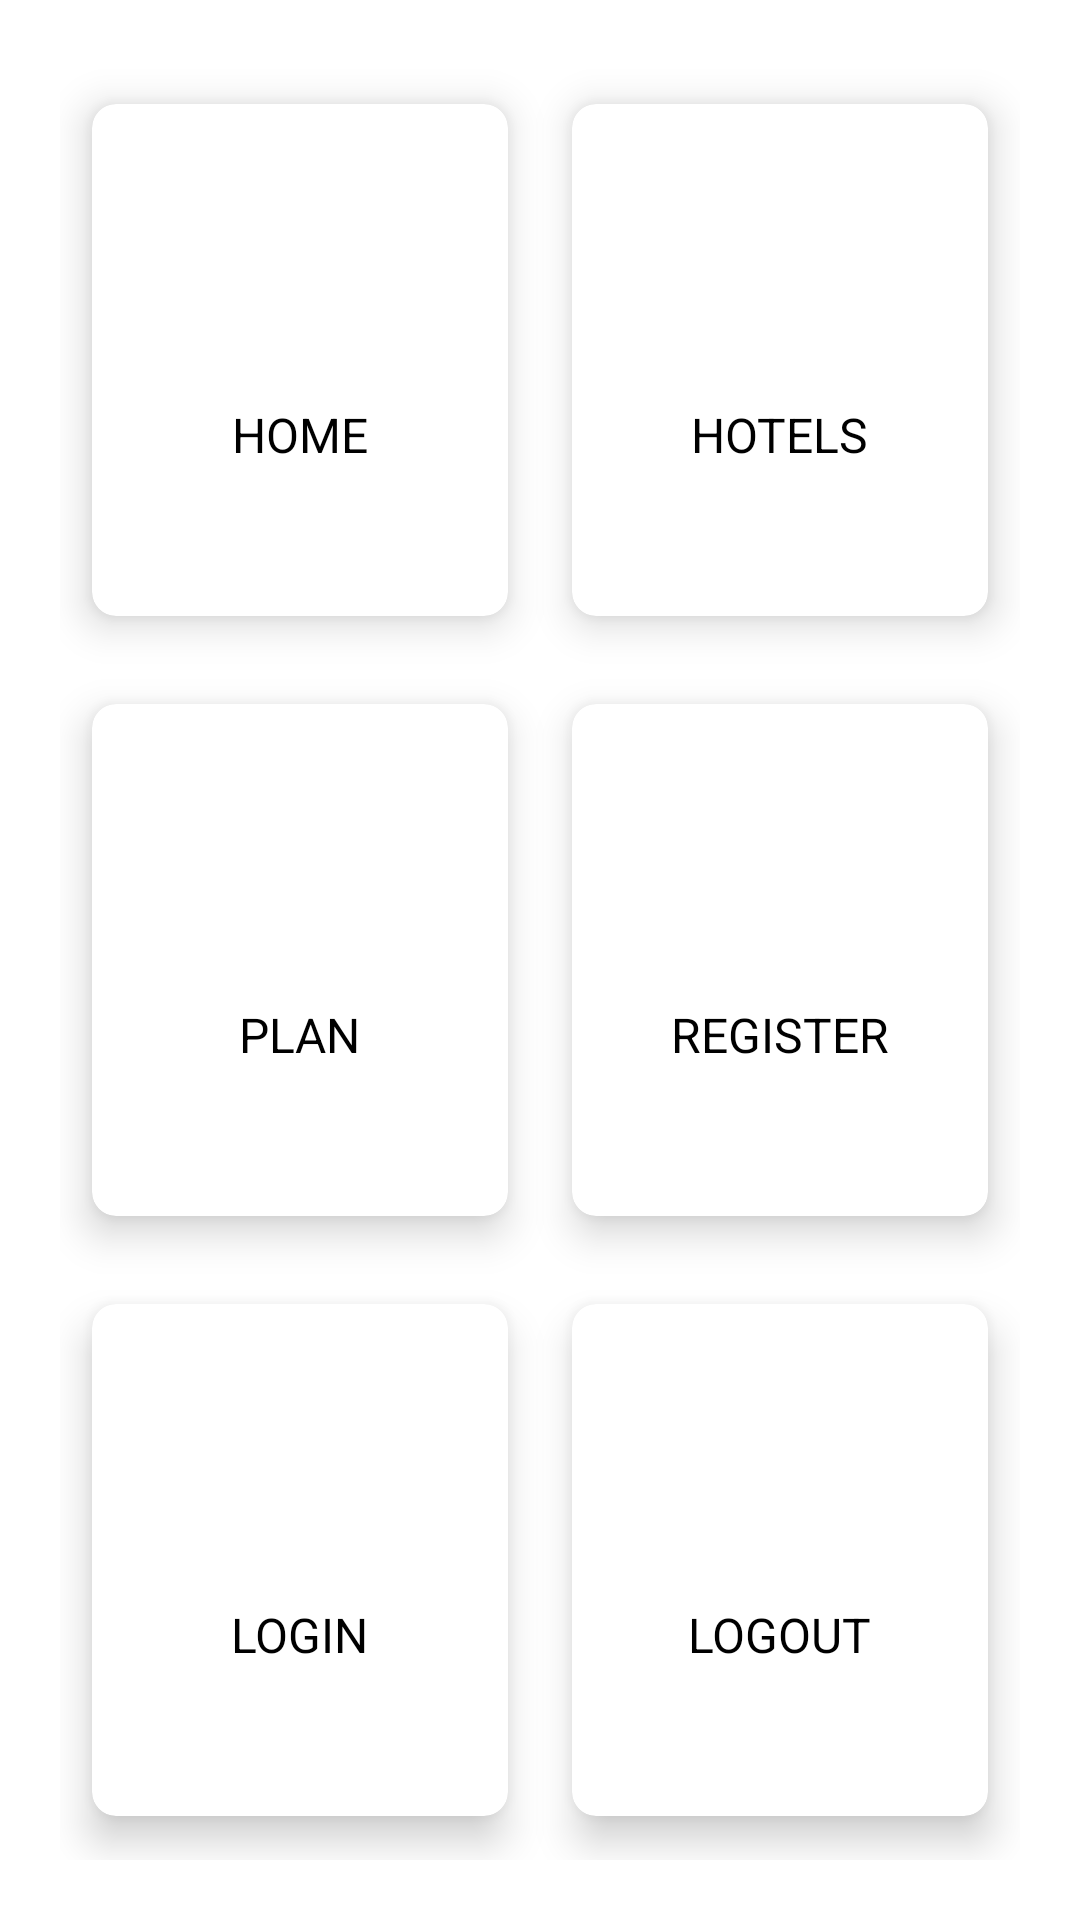

This screen was rendered from an Android layout file. Write that file and the resources it references.
<!-- AndroidManifest.xml: application theme Theme.WeddingPlanner -->
<!-- res/layout/fragment_start.xml -->
<?xml version="1.0" encoding="utf-8"?>
<layout xmlns:android="http://schemas.android.com/apk/res/android"
    xmlns:app="http://schemas.android.com/apk/res-auto"
    xmlns:tools="http://schemas.android.com/tools">

    <data>
        <variable
            name="startFragment"
            type="com.example.weddingplanner.ui.StartFragment" />
    </data>

    <RelativeLayout
        android:layout_width="match_parent"
        android:layout_height="match_parent"
        android:background="@drawable/cut_card_background"
        android:orientation="vertical"
        android:weightSum="10">

        <GridLayout
            android:layout_width="match_parent"
            android:layout_height="match_parent"
            android:layout_margin="20dp"
            android:columnCount="2"
            android:rowCount="3"
            tools:ignore="UselessParent">

            <androidx.cardview.widget.CardView
                android:layout_width="120dp"
                android:layout_height="wrap_content"
                android:layout_row="0"
                android:layout_rowWeight="1"
                android:layout_column="0"
                android:layout_columnWeight="1"
                android:layout_gravity="fill"
                app:cardCornerRadius="8dp"
                app:cardElevation="8dp"
                app:cardUseCompatPadding="true">

                <LinearLayout
                    android:layout_width="wrap_content"
                    android:layout_height="wrap_content"
                    android:layout_gravity="center_vertical|center_horizontal"
                    android:gravity="center"
                    android:orientation="vertical"
                    tools:ignore="UseCompoundDrawables">

                    <ImageView
                        android:layout_width="wrap_content"
                        android:layout_height="wrap_content"
                        android:src="@drawable/ic_home"
                        android:contentDescription="@string/home" />

                    <TextView
                        android:layout_width="wrap_content"
                        android:layout_height="wrap_content"
                        android:text="@string/home"
                        android:textColor="@color/black"
                        android:textSize="16sp" />

                </LinearLayout>

            </androidx.cardview.widget.CardView>

            <androidx.cardview.widget.CardView
                android:onClick="@{() -> startFragment.onHotelButtonClick()}"
                android:layout_width="120dp"
                android:layout_height="wrap_content"
                android:layout_row="0"
                android:layout_rowWeight="1"
                android:layout_column="1"
                android:layout_columnWeight="1"
                android:layout_gravity="fill"
                app:cardCornerRadius="8dp"
                app:cardElevation="8dp"
                app:cardUseCompatPadding="true">

                <LinearLayout
                    android:layout_width="wrap_content"
                    android:layout_height="wrap_content"
                    android:layout_gravity="center_vertical|center_horizontal"
                    android:gravity="center"
                    android:orientation="vertical"
                    tools:ignore="UseCompoundDrawables">

                    <ImageView
                        android:layout_width="wrap_content"
                        android:layout_height="wrap_content"
                        android:src="@drawable/ic_hotels"
                        android:contentDescription="@string/hotels" />

                    <TextView
                        android:layout_width="wrap_content"
                        android:layout_height="wrap_content"
                        android:text="@string/hotels"
                        android:textColor="@color/black"
                        android:textSize="16sp" />

                </LinearLayout>

            </androidx.cardview.widget.CardView>

            <androidx.cardview.widget.CardView
                android:layout_width="wrap_content"
                android:layout_height="wrap_content"
                android:layout_row="1"
                android:layout_rowWeight="1"
                android:layout_column="0"
                android:layout_columnWeight="1"
                android:layout_gravity="fill"
                app:cardCornerRadius="8dp"
                app:cardElevation="8dp"
                app:cardUseCompatPadding="true">

                <LinearLayout
                    android:layout_width="wrap_content"
                    android:layout_height="wrap_content"
                    android:layout_gravity="center_vertical|center_horizontal"
                    android:gravity="center"
                    android:orientation="vertical"
                    tools:ignore="UseCompoundDrawables">

                    <ImageView
                        android:layout_width="wrap_content"
                        android:layout_height="wrap_content"
                        android:src="@drawable/ic_plan"
                        android:contentDescription="@string/plan" />

                    <TextView
                        android:layout_width="wrap_content"
                        android:layout_height="wrap_content"
                        android:text="@string/plan"
                        android:textColor="@color/black"
                        android:textSize="16sp" />

                </LinearLayout>

            </androidx.cardview.widget.CardView>

            <androidx.cardview.widget.CardView
                android:layout_width="wrap_content"
                android:layout_height="wrap_content"
                android:layout_row="1"
                android:layout_rowWeight="1"
                android:layout_column="1"
                android:layout_columnWeight="1"
                android:layout_gravity="fill"
                app:cardCornerRadius="8dp"
                app:cardElevation="8dp"
                app:cardUseCompatPadding="true">

                <LinearLayout
                    android:layout_width="wrap_content"
                    android:layout_height="wrap_content"
                    android:layout_gravity="center_vertical|center_horizontal"
                    android:gravity="center"
                    android:orientation="vertical"
                    tools:ignore="UseCompoundDrawables">

                    <ImageView
                        android:layout_width="wrap_content"
                        android:layout_height="wrap_content"
                        android:src="@drawable/ic_registration"
                        android:contentDescription="@string/register" />

                    <TextView
                        android:layout_width="wrap_content"
                        android:layout_height="wrap_content"
                        android:text="@string/register"
                        android:textColor="@color/black"
                        android:textSize="16sp" />

                </LinearLayout>

            </androidx.cardview.widget.CardView>

            <androidx.cardview.widget.CardView
                android:layout_width="wrap_content"
                android:layout_height="wrap_content"
                android:layout_row="2"
                android:layout_rowWeight="1"
                android:layout_column="0"
                android:layout_columnWeight="1"
                android:layout_gravity="fill"
                app:cardCornerRadius="8dp"
                app:cardElevation="8dp"
                app:cardUseCompatPadding="true">

                <LinearLayout
                    android:layout_width="wrap_content"
                    android:layout_height="wrap_content"
                    android:layout_gravity="center_vertical|center_horizontal"
                    android:gravity="center"
                    android:orientation="vertical"
                    tools:ignore="UseCompoundDrawables">

                    <ImageView
                        android:layout_width="wrap_content"
                        android:layout_height="wrap_content"
                        android:src="@drawable/ic_login"
                        android:contentDescription="@string/login" />

                    <TextView
                        android:layout_width="wrap_content"
                        android:layout_height="wrap_content"
                        android:text="@string/login"
                        android:textColor="@color/black"
                        android:textSize="16sp" />

                </LinearLayout>

            </androidx.cardview.widget.CardView>

            <androidx.cardview.widget.CardView
                android:layout_width="wrap_content"
                android:layout_height="wrap_content"
                android:layout_row="2"
                android:layout_rowWeight="1"
                android:layout_column="1"
                android:layout_columnWeight="1"
                android:layout_gravity="fill"
                app:cardCornerRadius="8dp"
                app:cardElevation="8dp"
                app:cardUseCompatPadding="true">

                <LinearLayout
                    android:layout_width="wrap_content"
                    android:layout_height="wrap_content"
                    android:layout_gravity="center_vertical|center_horizontal"
                    android:gravity="center"
                    android:orientation="vertical"
                    tools:ignore="UseCompoundDrawables">

                    <ImageView
                        android:layout_width="wrap_content"
                        android:layout_height="wrap_content"
                        android:src="@drawable/ic_logout"
                        android:contentDescription="@string/logout" />

                    <TextView
                        android:layout_width="wrap_content"
                        android:layout_height="wrap_content"
                        android:text="@string/logout"
                        android:textColor="@color/black"
                        android:textSize="16sp" />

                </LinearLayout>

            </androidx.cardview.widget.CardView>

        </GridLayout>

    </RelativeLayout>
</layout>
<!-- resources referenced by this layout -->
<resources>
  <!-- drawable cut_card_background (drawable) -->
  <?xml version="1.0" encoding="utf-8"?>
  <shape xmlns:android="http://schemas.android.com/apk/res/android"
      android:shape="rectangle">
  
      <solid android:color="@color/pink_950"/>
  
      <corners
          android:topLeftRadius="400dp"
          android:topRightRadius="0dp"/>
  
  </shape>
  <!-- drawable ic_home (drawable) -->
  <vector android:height="50dp"
      android:tint="@color/pink_950"
      android:viewportHeight="24" android:viewportWidth="24"
      android:width="50dp" xmlns:android="http://schemas.android.com/apk/res/android">
      <path android:fillColor="@android:color/white" android:pathData="M10,20v-6h4v6h5v-8h3L12,3 2,12h3v8z"/>
  </vector>
  <!-- drawable ic_hotels (drawable) -->
  <vector android:height="50dp" android:tint="@color/pink_950"
      android:viewportHeight="24" android:viewportWidth="24"
      android:width="50dp" xmlns:android="http://schemas.android.com/apk/res/android">
      <path android:fillColor="@android:color/white" android:pathData="M21,5V3H3v2l8,9v5H6v2h12v-2h-5v-5l8,-9zM7.43,7L5.66,5h12.69l-1.78,2H7.43z"/>
  </vector>
  <!-- drawable ic_login (drawable) -->
  <vector android:height="50dp" android:tint="@color/pink_950"
      android:viewportHeight="24" android:viewportWidth="24"
      android:width="50dp" xmlns:android="http://schemas.android.com/apk/res/android">
      <path android:fillColor="@android:color/white" android:pathData="M21,3.01H3c-1.1,0 -2,0.9 -2,2V9h2V4.99h18v14.03H3V15H1v4.01c0,1.1 0.9,1.98 2,1.98h18c1.1,0 2,-0.88 2,-1.98v-14c0,-1.11 -0.9,-2 -2,-2zM11,16l4,-4 -4,-4v3H1v2h10v3z"/>
  </vector>
  <!-- drawable ic_logout (drawable) -->
  <vector android:height="50dp" android:tint="@color/pink_950"
      android:viewportHeight="24" android:viewportWidth="24"
      android:width="50dp" xmlns:android="http://schemas.android.com/apk/res/android">
      <path android:fillColor="@android:color/white" android:pathData="M13,3h-2v10h2L13,3zM17.83,5.17l-1.42,1.42C17.99,7.86 19,9.81 19,12c0,3.87 -3.13,7 -7,7s-7,-3.13 -7,-7c0,-2.19 1.01,-4.14 2.58,-5.42L6.17,5.17C4.23,6.82 3,9.26 3,12c0,4.97 4.03,9 9,9s9,-4.03 9,-9c0,-2.74 -1.23,-5.18 -3.17,-6.83z"/>
  </vector>
  <!-- drawable ic_plan (drawable) -->
  <vector android:height="50dp" android:tint="@color/pink_950"
      android:viewportHeight="24" android:viewportWidth="24"
      android:width="50dp" xmlns:android="http://schemas.android.com/apk/res/android">
      <path android:fillColor="@android:color/white" android:pathData="M19,3h-4.18C14.4,1.84 13.3,1 12,1c-1.3,0 -2.4,0.84 -2.82,2L5,3c-1.1,0 -2,0.9 -2,2v14c0,1.1 0.9,2 2,2h14c1.1,0 2,-0.9 2,-2L21,5c0,-1.1 -0.9,-2 -2,-2zM12,3c0.55,0 1,0.45 1,1s-0.45,1 -1,1 -1,-0.45 -1,-1 0.45,-1 1,-1zM14,17L7,17v-2h7v2zM17,13L7,13v-2h10v2zM17,9L7,9L7,7h10v2z"/>
  </vector>
  <!-- drawable ic_registration (drawable) -->
  <vector android:height="50dp" android:tint="@color/pink_950"
      android:viewportHeight="24" android:viewportWidth="24"
      android:width="50dp" xmlns:android="http://schemas.android.com/apk/res/android">
      <path android:fillColor="@android:color/white" android:pathData="M12,2C6.48,2 2,6.48 2,12s4.48,10 10,10 10,-4.48 10,-10S17.52,2 12,2zM12,5c1.66,0 3,1.34 3,3s-1.34,3 -3,3 -3,-1.34 -3,-3 1.34,-3 3,-3zM12,19.2c-2.5,0 -4.71,-1.28 -6,-3.22 0.03,-1.99 4,-3.08 6,-3.08 1.99,0 5.97,1.09 6,3.08 -1.29,1.94 -3.5,3.22 -6,3.22z"/>
  </vector>
  <string name="home">HOME</string>
  <string name="hotels">HOTELS</string>
  <string name="login">LOGIN</string>
  <string name="logout">LOGOUT</string>
  <string name="plan">PLAN</string>
  <string name="register">REGISTER</string>
  <!-- not gathered from this repository: default colours our renderer supplied (Android Studio template values) -->
  <color name="black">#FF000000</color>
</resources>
